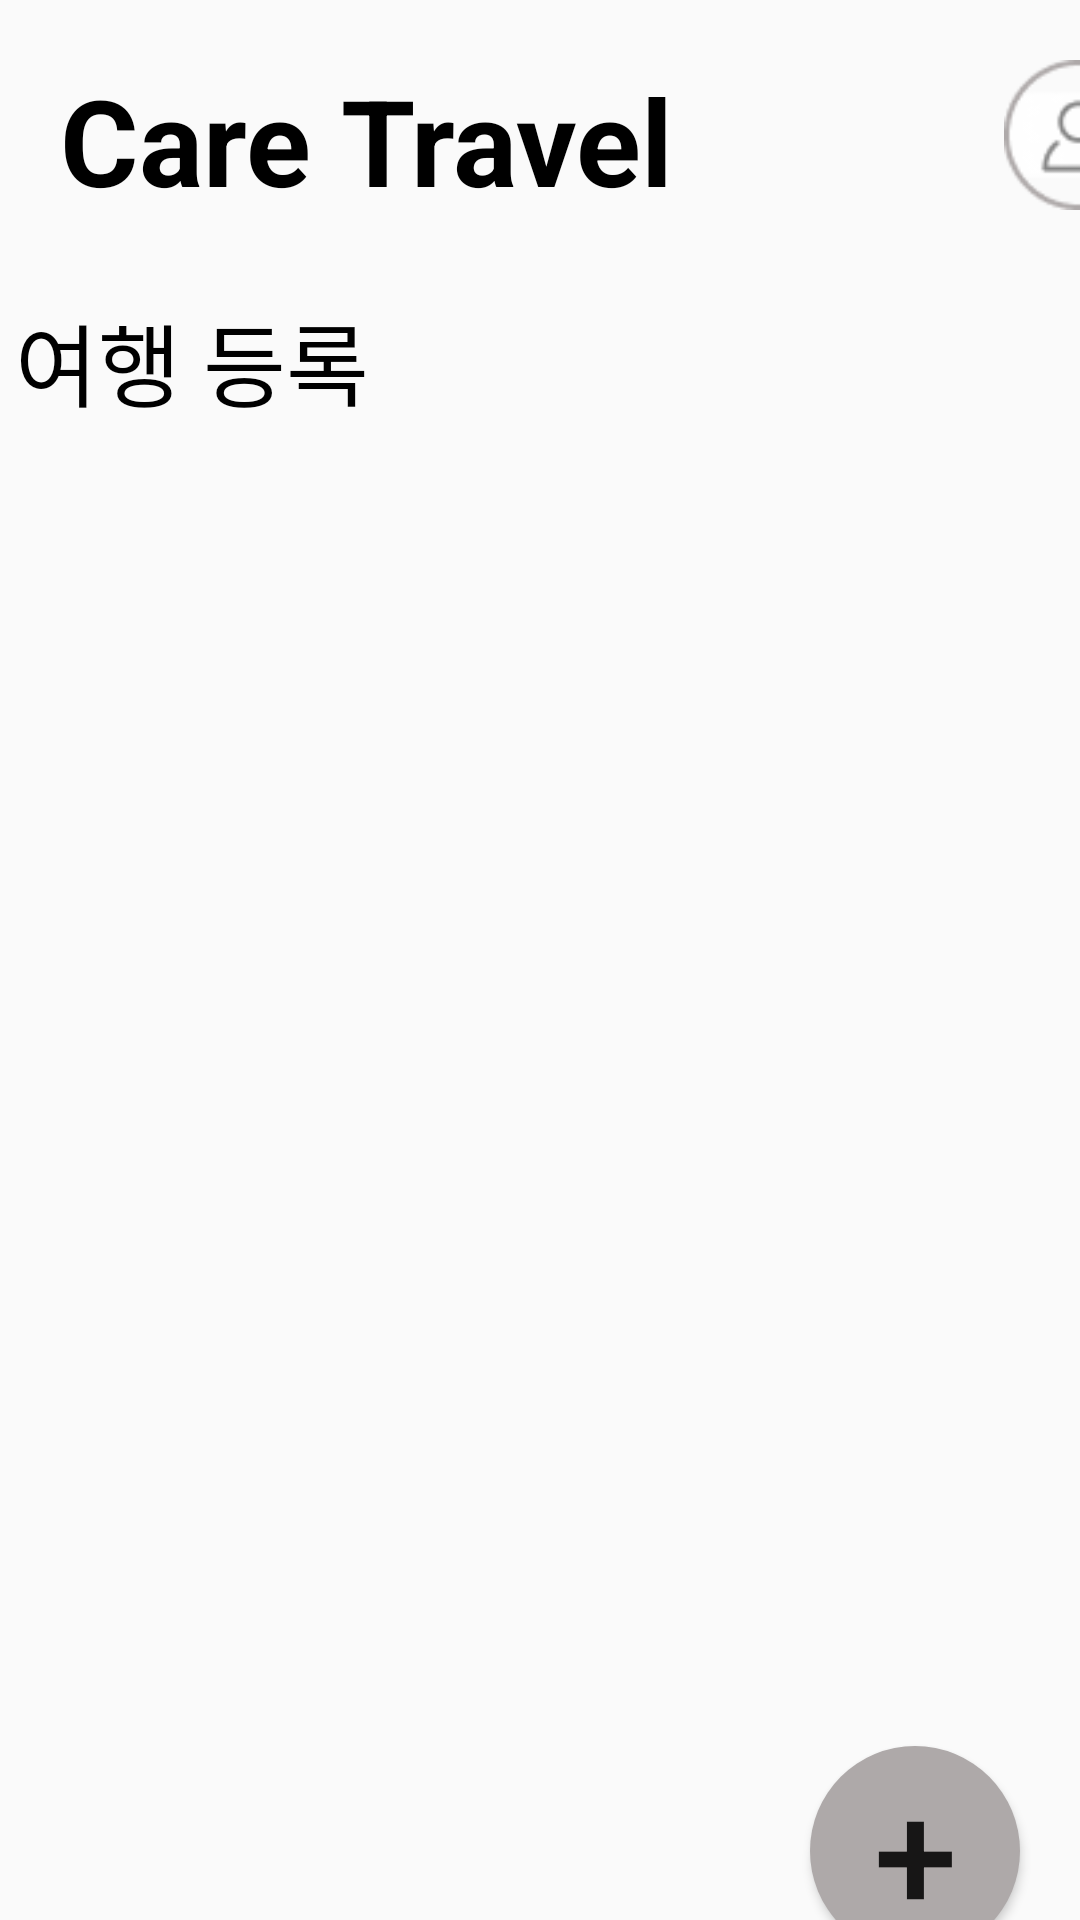

Here is an Android app screen rendered from its layout file. Give the layout XML and the strings, colors and styles it references.
<!-- AndroidManifest.xml: application theme Theme.CareTravel -->
<!-- res/layout/activity_register.xml -->
<?xml version="1.0" encoding="utf-8"?>
<LinearLayout xmlns:android="http://schemas.android.com/apk/res/android"
    xmlns:tools="http://schemas.android.com/tools"
    android:layout_width="match_parent"
    android:layout_height="match_parent"
    android:orientation="vertical">

    <LinearLayout
        android:layout_width="match_parent"
        android:layout_height="wrap_content"
        android:orientation="horizontal">

    <TextView
        android:layout_width="wrap_content"
        android:layout_height="wrap_content"
        android:text="Care Travel"
        android:textStyle="bold"
        android:textSize="40sp"
        android:padding="20sp"
        android:textColor="@color/black"/>

        <ImageButton
            android:id="@+id/my_information"
            android:layout_width="50dp"
            android:layout_height="50dp"
            android:layout_marginStart="90dp"
            android:layout_marginTop="20dp"
            android:background="@drawable/profile"
            tools:ignore="SpeakableTextPresentCheck" />

    </LinearLayout>

    <TextView
        android:layout_width="wrap_content"
        android:layout_height="wrap_content"
        android:text="여행 등록"
        android:padding="5sp"
        android:textSize="30sp"
        android:textColor="@color/black"/>














        <androidx.recyclerview.widget.RecyclerView
            android:id="@+id/addButtonView"
            android:layout_width="match_parent"
            android:layout_height="425dp"
            android:orientation="vertical"/>

        <Button
            android:id="@+id/roomAdd_Btn"
            android:layout_width="70dp"
            android:layout_height="70dp"
            android:layout_gravity="end"
            android:layout_marginEnd="20dp"
            android:layout_marginTop="10dp"
            android:background="@drawable/plus"
            android:text="+"
            android:textSize="50sp" />

</LinearLayout>
<!-- resources referenced by this layout -->
<resources>
  <!-- drawable plus (drawable) -->
  <?xml version="1.0" encoding="utf-8"?>
  <shape xmlns:android="http://schemas.android.com/apk/res/android"
      android:shape="oval">>
      <solid android:color="#AEA9A9" />
  </shape>
  <!-- drawable profile: png bitmap (drawable, 2322 bytes) -->
  <style name="Theme.CareTravel" parent="Base.Theme.CareTravel" />
  <style name="Base.Theme.CareTravel" parent="Base.Theme.AppCompat.Light">
          
          
          <item name="windowNoTitle">true</item>
  
      </style>
  <!-- not gathered from this repository: default colours our renderer supplied (Android Studio template values) -->
  <color name="black">#FF000000</color>
</resources>
